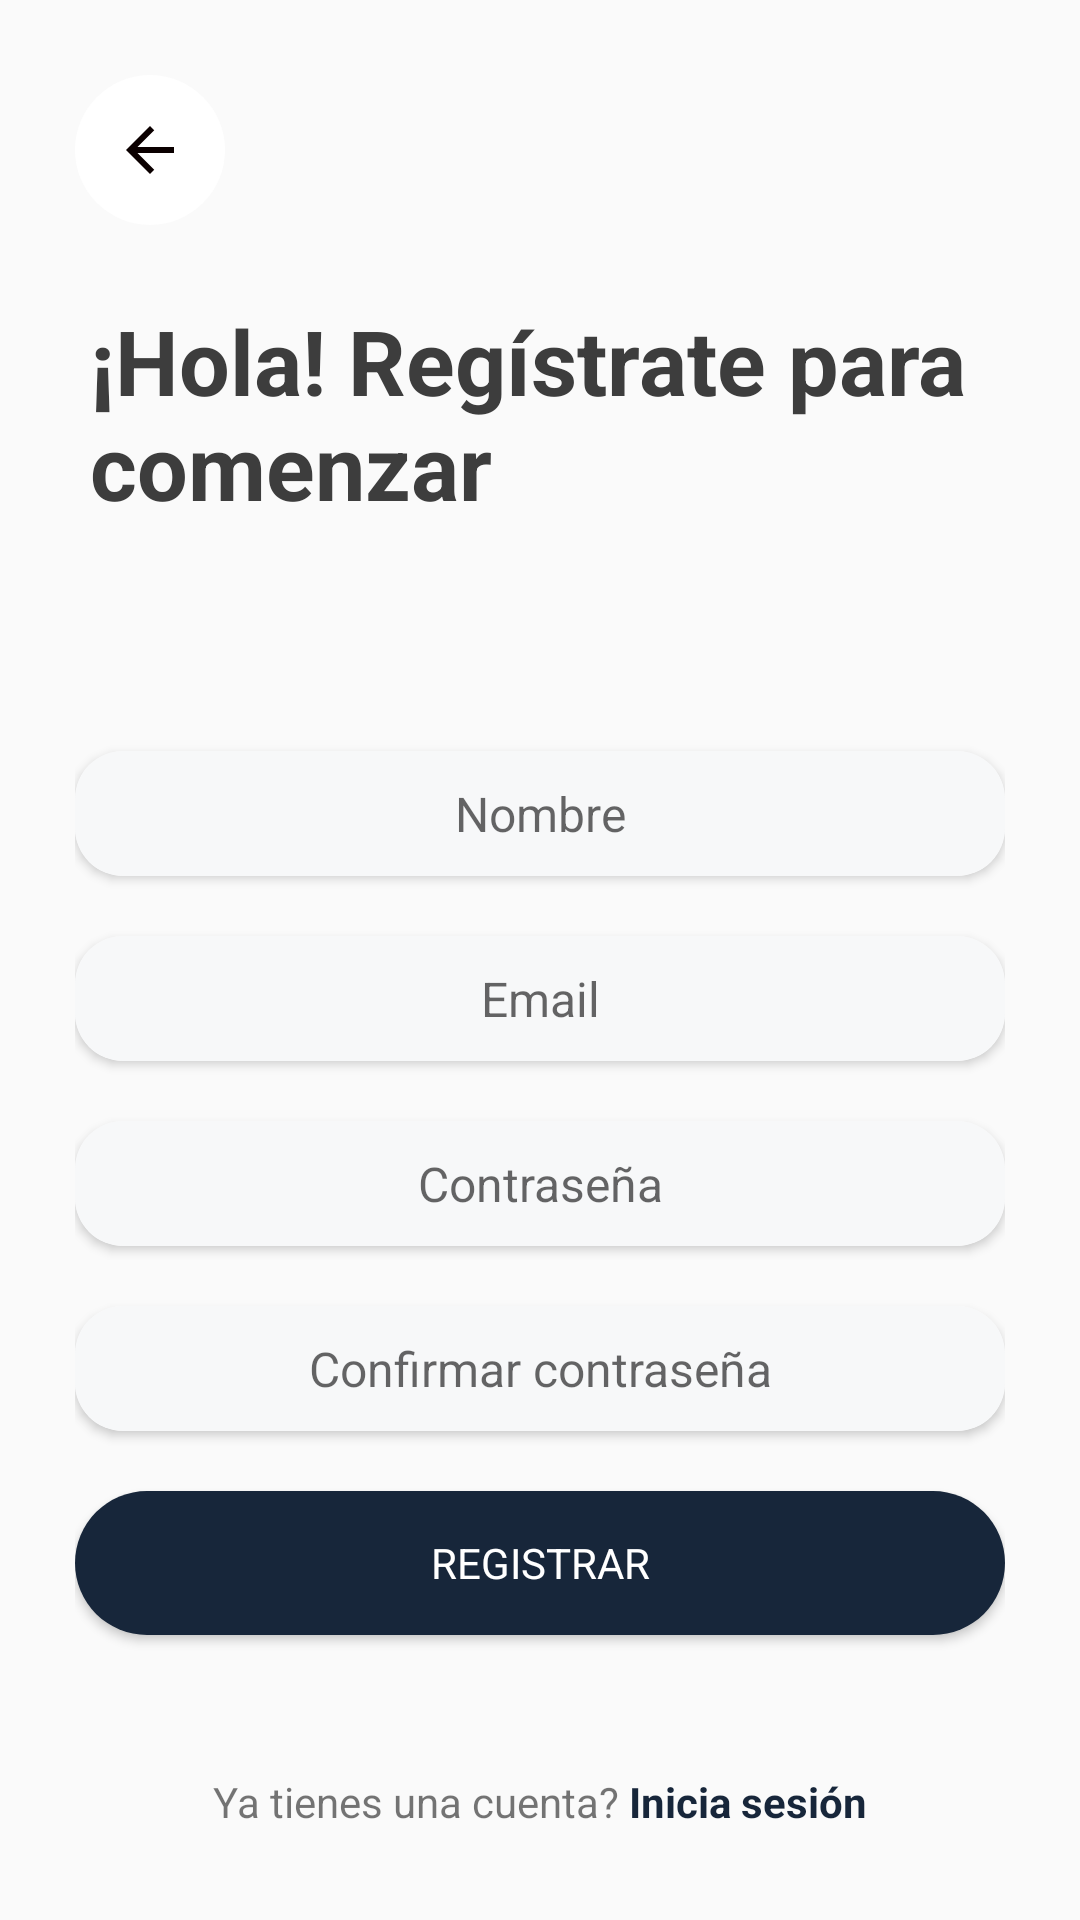

The Android layout XML behind this screen, and the referenced resources:
<!-- AndroidManifest.xml: application theme Theme.Fintech_NoCountry -->
<!-- res/layout/activity_registro.xml -->
<?xml version="1.0" encoding="utf-8"?>
<RelativeLayout xmlns:android="http://schemas.android.com/apk/res/android"
    xmlns:app="http://schemas.android.com/apk/res-auto"
    xmlns:tools="http://schemas.android.com/tools"
    android:id="@+id/main"
    android:layout_width="match_parent"
    android:layout_height="match_parent"
    tools:context=".RegistroActivity">

    <TextView
        android:layout_width="match_parent"
        android:layout_height="wrap_content"
        android:text="¡Hola! Regístrate para comenzar"
        android:layout_centerInParent="true"
        android:layout_alignParentTop="true"
        android:textStyle="bold"
        android:textSize="30sp"
        android:textColor="@color/Black900"
        android:layout_marginTop="100dp"
        android:id="@+id/register_titulo"
        android:paddingHorizontal="30dp"
        android:layout_marginBottom="50dp"
        />

    <LinearLayout
        android:layout_width="match_parent"
        android:layout_height="wrap_content"
        android:layout_below="@id/register_titulo"
        android:layout_centerInParent="true"
        android:orientation="vertical"
        android:padding="15dp"
        android:id="@+id/register_layout"
        android:layout_marginHorizontal="10dp"
        >

        <androidx.cardview.widget.CardView
            android:layout_width="match_parent"
            android:layout_height="wrap_content"
            app:cardCornerRadius="16dp"
            android:layout_marginVertical="10dp"
            >

            <EditText
                android:layout_width="match_parent"
                android:layout_height="wrap_content"
                android:autofillHints=""
                android:background="@color/Black100"
                android:inputType="textEmailAddress"
                android:hint="Nombre"
                android:textAlignment="center"
                android:textSize="16sp"
                android:padding="10dp"
                android:id="@+id/register_nombre"
                />

        </androidx.cardview.widget.CardView>

        <androidx.cardview.widget.CardView
            android:layout_width="match_parent"
            android:layout_height="wrap_content"
            app:cardCornerRadius="16dp"
            android:layout_marginVertical="10dp"
            >

            <EditText
                android:layout_width="match_parent"
                android:layout_height="wrap_content"
                android:autofillHints=""
                android:background="@color/Black100"
                android:inputType="textEmailAddress"
                android:hint="Email"
                android:textAlignment="center"
                android:textSize="16sp"
                android:padding="10dp"
                android:id="@+id/register_email"
                />

        </androidx.cardview.widget.CardView>

        <androidx.cardview.widget.CardView
            android:layout_width="match_parent"
            android:layout_height="wrap_content"
            app:cardCornerRadius="16dp"
            android:layout_marginVertical="10dp"
            >

            <EditText
                android:layout_width="match_parent"
                android:layout_height="wrap_content"
                android:autofillHints=""
                android:background="@color/Black100"
                android:inputType="textPassword"
                android:hint="Contraseña"
                android:textAlignment="center"
                android:textSize="16sp"
                android:padding="10dp"
                android:id="@+id/register_contrasenia"
                />

        </androidx.cardview.widget.CardView>

        <androidx.cardview.widget.CardView
            android:layout_width="match_parent"
            android:layout_height="wrap_content"
            app:cardCornerRadius="16dp"
            android:layout_marginVertical="10dp"
            >

            <EditText
                android:layout_width="match_parent"
                android:layout_height="wrap_content"
                android:autofillHints=""
                android:background="@color/Black100"
                android:inputType="textPassword"
                android:hint="Confirmar contraseña"
                android:textAlignment="center"
                android:textSize="16sp"
                android:padding="10dp"
                android:id="@+id/register_confirmar_contrasenia"
                />

        </androidx.cardview.widget.CardView>

        <Button
            android:layout_width="match_parent"
            android:layout_height="wrap_content"
            android:id="@+id/register_registar"
            android:text="Registrar"
            android:layout_marginVertical="10dp"
            android:background="@drawable/boton_redondeado"
            android:backgroundTint="@color/Primary950"
            android:textColor="@color/white"
            android:typeface="sans"
            />

    </LinearLayout>

    <ImageButton
        android:layout_width="50dp"
        android:layout_height="50dp"
        android:layout_margin="25dp"
        android:contentDescription="Volver"
        android:src="@drawable/baseline_arrow_back"
        android:id="@+id/register_volver"
        android:layout_alignParentTop="true"
        android:layout_alignParentStart="true"
        android:paddingEnd="20dp"
        android:paddingStart="20dp"
        android:background="@drawable/boton_redondeado" />

    <LinearLayout
        android:layout_width="wrap_content"
        android:layout_height="wrap_content"
        android:layout_centerInParent="true"
        android:orientation="horizontal"
        android:layout_alignParentBottom="true"
        android:layout_marginVertical="30dp">

        <TextView
            android:layout_width="wrap_content"
            android:layout_height="wrap_content"
            android:text="Ya tienes una cuenta?"
            />

        <TextView
            android:layout_width="wrap_content"
            android:layout_height="wrap_content"
            android:text=" Inicia sesión"
            android:id="@+id/register_login"
            android:textColor="@color/Primary950"
            android:textStyle="bold"
            />

    </LinearLayout>

    <ProgressBar
        android:layout_width="100dp"
        android:layout_height="wrap_content"
        android:id="@+id/register_progressbar"
        android:indeterminate="true"
        android:layout_below="@id/register_layout"
        android:layout_centerHorizontal="true"
        android:visibility="gone"
        />

</RelativeLayout>
<!-- resources referenced by this layout -->
<resources>
  <color name="Black100">#F7F8F9</color>
  <color name="Black900">#3D3D3D</color>
  <color name="Primary950">#17263A</color>
  <color name="white">#FFFFFFFF</color>
  <!-- drawable baseline_arrow_back (drawable) -->
  <vector xmlns:android="http://schemas.android.com/apk/res/android" android:autoMirrored="true" android:height="24dp" android:tint="#0B0000" android:viewportHeight="24" android:viewportWidth="24" android:width="24dp">
        
      <path android:fillColor="@android:color/white" android:pathData="M20,11H7.83l5.59,-5.59L12,4l-8,8 8,8 1.41,-1.41L7.83,13H20v-2z"/>
      
  </vector>
  <!-- drawable boton_redondeado (drawable) -->
  <?xml version="1.0" encoding="utf-8"?>
  <shape xmlns:android="http://schemas.android.com/apk/res/android">
      <solid android:color="#FFFFFFFF"/>
      <corners android:radius="60dp"/>
      <stroke android:color="@color/Black900"/>
  </shape>
  <style name="Theme.Fintech_NoCountry" parent="Base.Theme.Fintech_NoCountry" />
  <style name="Base.Theme.Fintech_NoCountry" parent="Theme.AppCompat.Light.NoActionBar">
          
          
  
      </style>
</resources>
